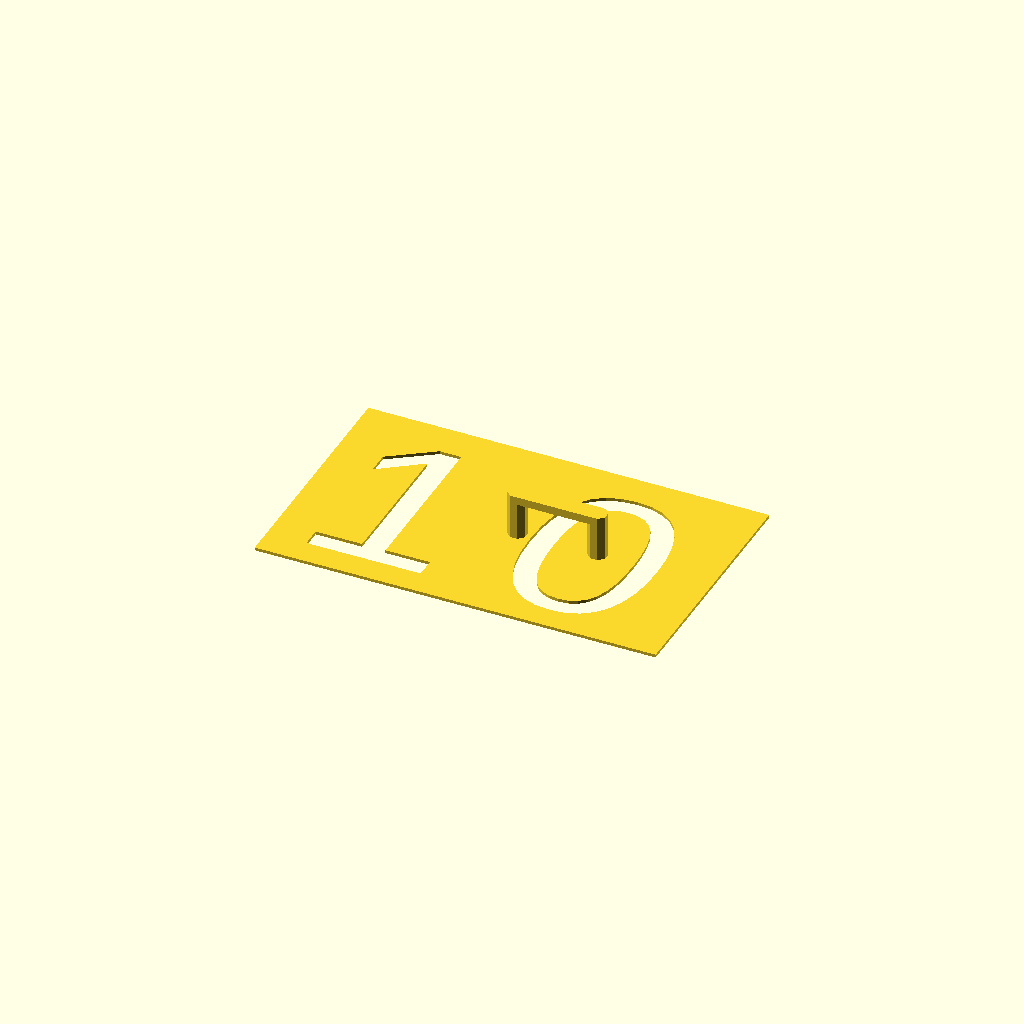
Cell 1 — every parameter at its default value.
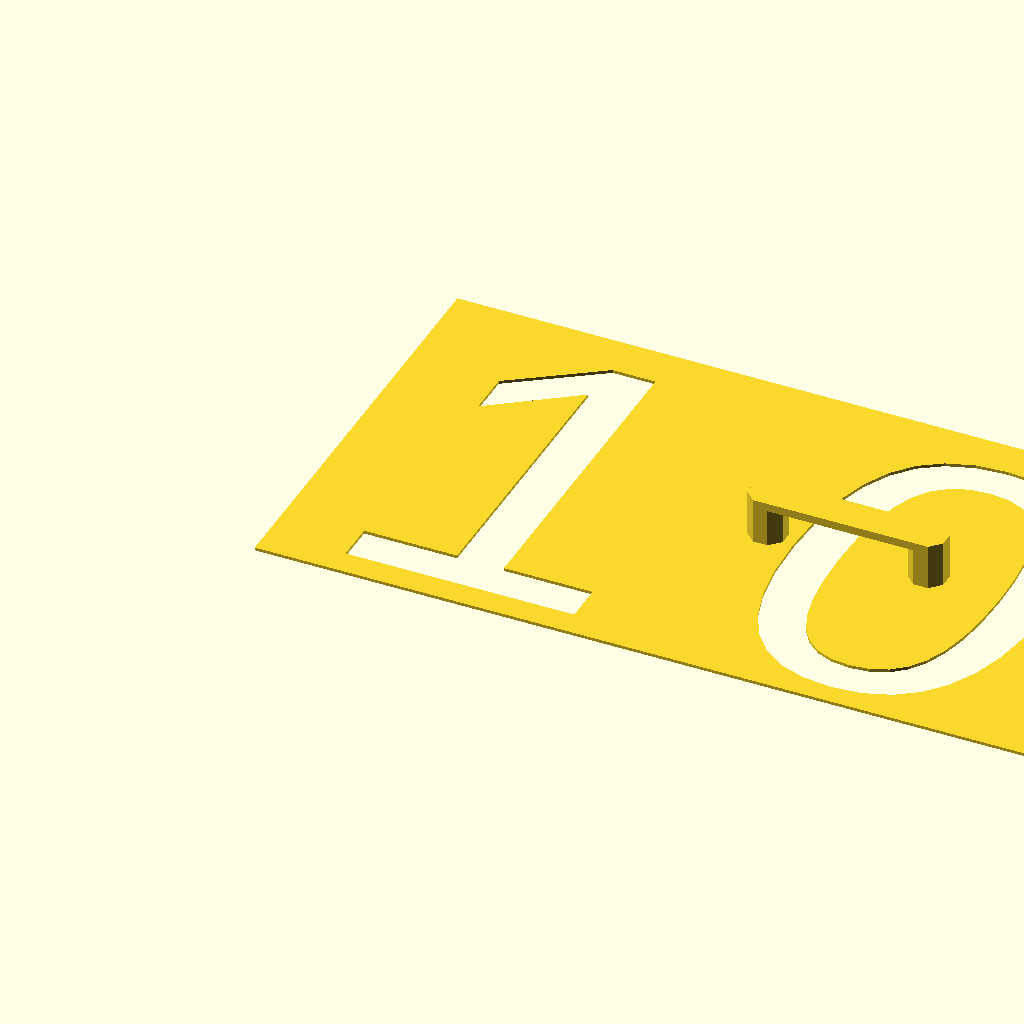
Cell 2: the same model with size = 188.
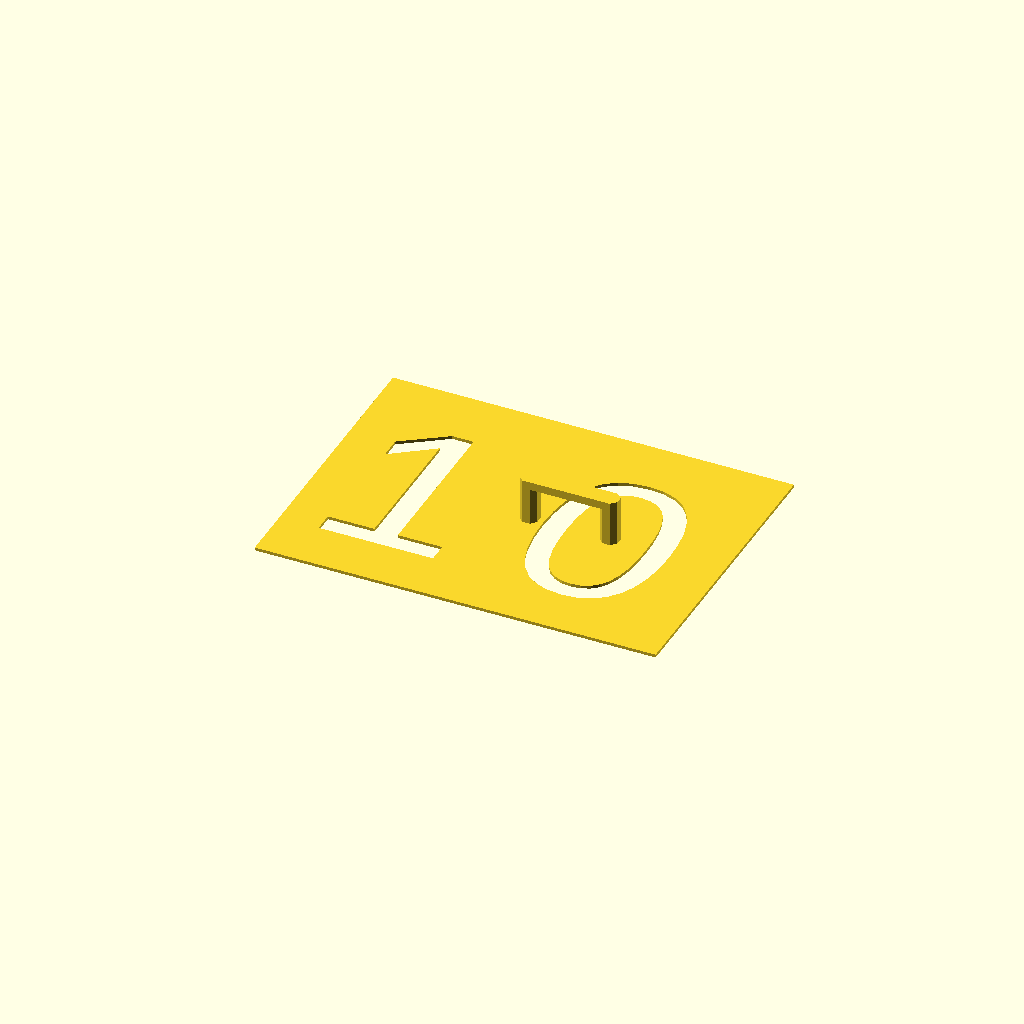
Cell 3 — verticalMargin set to 26, the other parameters unchanged.
One fixed orthographic camera (rotation 55°, 0°, 25°; colour scheme Cornfield) for every cell.
Source of the model, inputs/thingiverse/files/thing-3001324/files/stencil.scad:
digits = "10";
size = 94;
stencilThickness = 1;
handleHeight = 20;
handleThickness = 4;
verticalMargin = 13;
horizontalMargin = 0;

module handle(p1,p2,r=10,height=20,thickness=5,sides=8) {
    angle = atan2(p2[1]-p1[1],p2[0]-p1[0]) + 180/sides;
    module base() {
        translate(p1) rotate(angle) circle(r=r,$fn=sides);
        translate(p2) rotate(angle) circle(r=r,$fn=sides);
    }
    linear_extrude(height=height+thickness) base();
    translate([0,0,height])
    linear_extrude(height=thickness) hull() base();
}

module digit(d,size=100,thickness=1.5,handleHeight=20,handleThickness=4, hMargin=20,vMargin=20) {
    
        function s(x) = x/100*size;

    translate([hMargin,vMargin]) union() {
        linear_extrude(height=thickness)
        difference() {
            translate([-hMargin,-vMargin]) square([size*.9+2*hMargin,2*vMargin+size]);
            text(d,font="Arial:style=black",size=size);
        }
        
        if (d=="0") {
            handle([s(-2),s(50)],[s(40),s(50)],s(5),height=handleHeight,thickness=handleThickness);
        }
        else if (d=="4") {
            handle([s(20),s(75)],[s(42),s(48)],s(5),height=handleHeight,thickness=handleThickness);
        }
        else if (d=="6") {
            handle([s(48),s(23)],[s(48),s(-9)],s(5),height=handleHeight,thickness=handleThickness);
        }
        else if (d=="8") {
            handle([s(45),s(22)],[s(45),s(-10)],s(5),height=handleHeight,thickness=handleThickness);
            handle([s(45),s(77)],[s(45),s(108)],s(5),height=handleHeight,thickness=handleThickness);
        }
        else if (d=="9") {
            handle([s(45),s(77)],[s(45),s(108)],s(5),height=handleHeight,thickness=handleThickness);
        }
    }
}

module digits(s,size=100,thickness=1.5,handleHeight=20,handleThickness=4, hMargin=20,vMargin=20,spacing=0.1) {
    nudge = 0.001;
    w = len(s)*(0.9+spacing)*size+spacing*size;
    cube([hMargin+nudge,vMargin*2+size,thickness]);
    translate([hMargin+w-nudge,0,0]) cube([hMargin+nudge,2*vMargin+size,thickness]);
    translate([hMargin,0,0]) {
        for (i=[0:len(s)-1]) {
            translate([i*(spacing+0.9)*size,0,0])
                digit(s[i],size=size,thicknesss=thickness,hMargin=size*spacing,vMargin=vMargin,handleHeight=handleHeight,handleThickness=handleThickness);
        }
    }
}

render(convexity=9)
digits(digits,size=size,thickness=stencilThickness,handleHeight=handleHeight,handleThickness=handleThickness,vMargin=verticalMargin,hMargin=horizontalMargin);
Customizer parameters (derived from the source; name, type, default, range or options):
digits: string, default "10"
size: number, default 94
stencilThickness: number, default 1
handleHeight: number, default 20
handleThickness: number, default 4
verticalMargin: number, default 13
horizontalMargin: number, default 0
